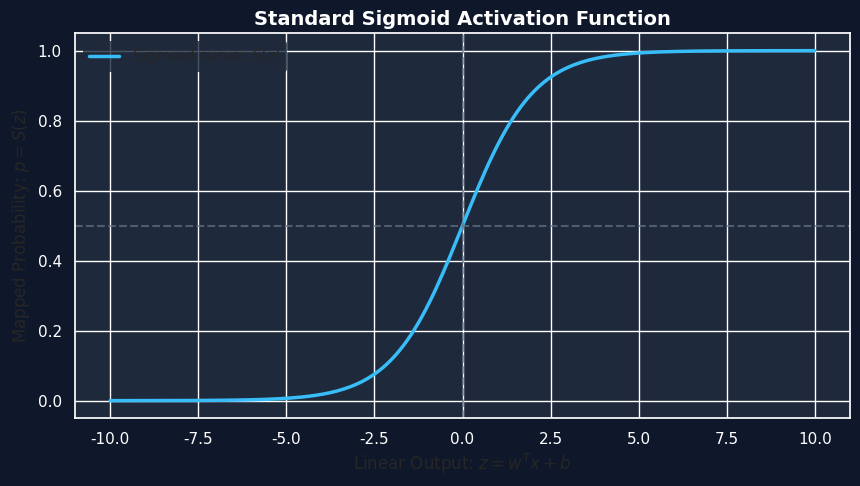
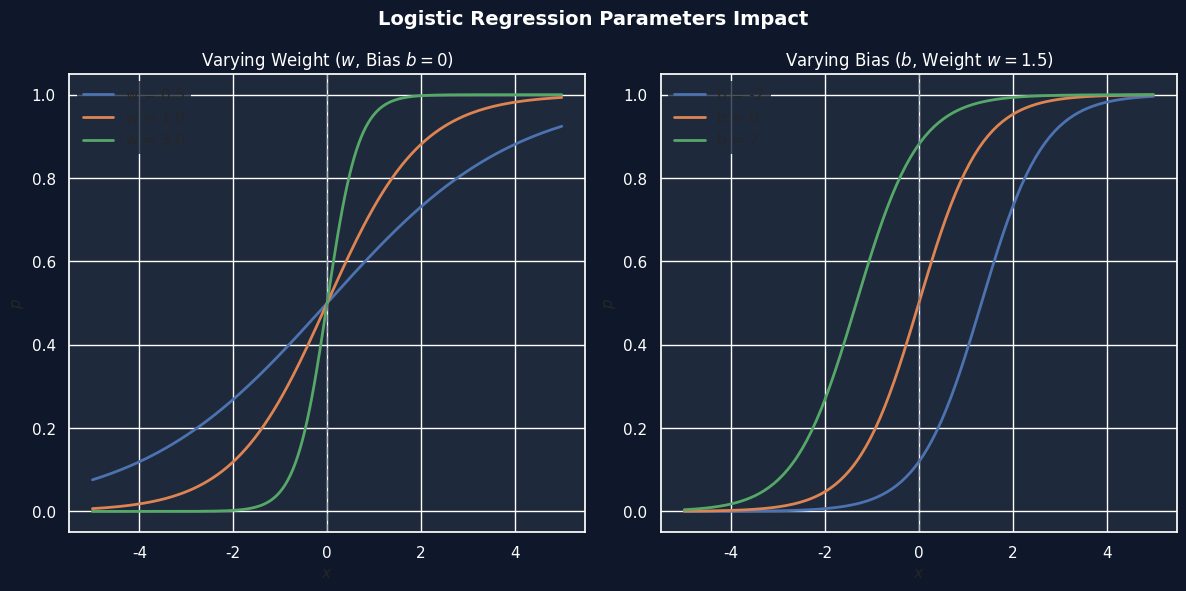

Write Python code to recreate these figures, in order.
import numpy as np
import matplotlib.pyplot as plt
import seaborn as sns

# Configure beautiful dark styling
sns.set_theme(style='darkgrid')
plt.rcParams['figure.figsize'] = (10, 6)
plt.rcParams['font.size'] = 11

def sigmoid(z):
    """Compute sigmoid mapping for scalar or numpy array input z."""
    return 1 / (1 + np.exp(-z))

# Simple test validations
print(f'sigmoid(-10) = {sigmoid(-10):.6f}')
print(f'sigmoid(0)   = {sigmoid(0):.6f}')
print(f'sigmoid(10)  = {sigmoid(10):.6f}')

z_vals = np.linspace(-10, 10, 200)
p_vals = sigmoid(z_vals)

plt.figure(figsize=(10, 5))
plt.plot(z_vals, p_vals, label='Sigmoid curve: $S(z)$', color='#38bdf8', linewidth=2.5)
plt.axvline(0, color='#64748b', linestyle='--', alpha=0.7)
plt.axhline(0.5, color='#64748b', linestyle='--', alpha=0.7)
plt.title('Standard Sigmoid Activation Function', fontsize=14, color='white', weight='bold')
plt.xlabel('Linear Output: $z = w^T x + b$', fontsize=12)
plt.ylabel('Mapped Probability: $p = S(z)$', fontsize=12)
plt.ylim(-0.05, 1.05)
plt.legend(facecolor='#1e293b', edgecolor='none')
plt.gcf().patch.set_facecolor('#0f172a')
plt.gca().set_facecolor('#1e293b')
plt.tick_params(colors='white')
plt.show()

x = np.linspace(-5, 5, 200)

plt.figure(figsize=(12, 6))

# 1. Plotting varying weights
plt.subplot(1, 2, 1)
for w in [0.5, 1.0, 3.0]:
    z = w * x  # Bias b = 0
    plt.plot(x, sigmoid(z), label=f'w = {w}', linewidth=2)
plt.axvline(0, color='#64748b', linestyle='--', alpha=0.5)
plt.title('Varying Weight ($w$, Bias $b=0$)', fontsize=12, color='white')
plt.xlabel('$x$', fontsize=11)
plt.ylabel('$p$', fontsize=11)
plt.legend(facecolor='#1e293b', edgecolor='none')
plt.gca().set_facecolor('#1e293b')
plt.tick_params(colors='white')

# 2. Plotting varying bias
plt.subplot(1, 2, 2)
w_fixed = 1.5
for b in [-2, 0, 2]:
    z = w_fixed * x + b
    plt.plot(x, sigmoid(z), label=f'b = {b}', linewidth=2)
plt.axvline(0, color='#64748b', linestyle='--', alpha=0.5)
plt.title(f'Varying Bias ($b$, Weight $w={w_fixed}$)', fontsize=12, color='white')
plt.xlabel('$x$', fontsize=11)
plt.ylabel('$p$', fontsize=11)
plt.legend(facecolor='#1e293b', edgecolor='none')
plt.gca().set_facecolor('#1e293b')
plt.tick_params(colors='white')

plt.suptitle('Logistic Regression Parameters Impact', fontsize=14, color='white', weight='bold')
plt.gcf().patch.set_facecolor('#0f172a')
plt.tight_layout()
plt.show()

print(f'{"z (linear)":<12} | {"p (probability)":<16} | {"logit(p) (log-odds)":<20}')
print('-' * 60)
for z in [-3.0, -1.0, 0.0, 1.0, 3.0]:
    p = sigmoid(z)
    logit_p = np.log(p / (1 - p))
    print(f'{z:<12.1f} | {p:<16.6f} | {logit_p:<20.6f}')
